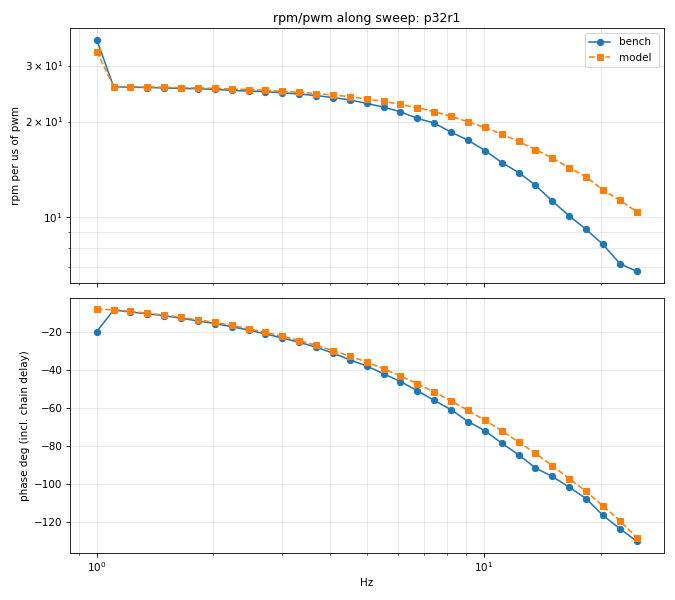

The data file committed next to this chart (first rows):
test, f_hz, bench_gain_rpm_per_us, bench_phase_deg, bench_rpm_pp, bench_rpm_mean, model_gain, model_phase_deg, model_rpm_pp, model_rpm_mean
0, 1, 36.18, -19.8, 21888, 13517, 33.18, -8.139, 20073, 14792
0, 1.106, 25.7, -8.403, 20576, 14256, 25.76, -8.222, 20625, 14386
0, 1.222, 25.65, -9.507, 20450, 14226, 25.74, -9.182, 20520, 14369
0, 1.351, 25.58, -10.37, 20406, 14235, 25.69, -10.13, 20489, 14376
0, 1.494, 25.51, -11.44, 20423, 14239, 25.64, -11.1, 20524, 14368
0, 1.651, 25.41, -12.74, 20308, 14376, 25.56, -12.31, 20421, 14494
0, 1.825, 25.36, -14.19, 20300, 14296, 25.51, -13.59, 20422, 14388
0, 2.018, 25.25, -15.56, 20214, 14292, 25.44, -14.97, 20363, 14372
0, 2.231, 25.05, -17.21, 20016, 14376, 25.31, -16.55, 20218, 14445
0, 2.466, 24.95, -18.97, 19947, 14318, 25.22, -18.28, 20165, 14354
0, 2.727, 24.83, -21.04, 19861, 14315, 25.07, -20.19, 20057, 14352
0, 3.014, 24.64, -23.15, 19689, 14406, 24.9, -22.25, 19902, 14417
0, 3.332, 24.41, -25.45, 19516, 14395, 24.73, -24.5, 19776, 14382
0, 3.684, 24.14, -28.02, 19326, 14408, 24.5, -27.04, 19614, 14389
0, 4.073, 23.79, -31.1, 19045, 14408, 24.24, -29.77, 19407, 14388
0, 4.502, 23.41, -34.71, 18736, 14392, 23.94, -32.74, 19165, 14348
0, 4.978, 22.8, -37.91, 18245, 14430, 23.54, -35.9, 18834, 14373
0, 5.503, 22.2, -42.04, 17759, 14438, 23.14, -39.41, 18511, 14361
0, 6.083, 21.48, -46.11, 17176, 14467, 22.65, -43.22, 18117, 14357
0, 6.725, 20.46, -50.94, 16359, 14473, 22.11, -47.31, 17681, 14320
0, 7.435, 19.79, -56.02, 15832, 14498, 21.49, -51.59, 17193, 14295
0, 8.219, 18.52, -60.96, 14824, 14435, 20.78, -56.32, 16634, 14291
0, 9.086, 17.48, -67.19, 13991, 14433, 19.96, -61.36, 15981, 14306
0, 10.04, 16.23, -72, 12963, 14416, 19.18, -66.5, 15321, 14285
0, 11.11, 14.87, -78.58, 11888, 14465, 18.27, -71.99, 14609, 14292
0, 12.28, 13.84, -84.68, 11043, 14432, 17.32, -78.02, 13826, 14276
0, 13.57, 12.62, -91.63, 10083, 14554, 16.34, -83.92, 13056, 14237
0, 15, 11.24, -96.1, 8993, 14460, 15.36, -90.46, 12286, 14254
0, 16.59, 10.12, -101.8, 8091, 14475, 14.31, -97.25, 11450, 14245
0, 18.34, 9.169, -107.7, 7283, 14360, 13.41, -104, 10649, 14194
0, 20.27, 8.227, -116.7, 6632, 14269, 12.19, -111.6, 9837, 14222
0, 22.41, 7.159, -123.6, 5745, 14258, 11.31, -119.4, 9070, 14225
0, 24.78, 6.77, -130.2, 5430, 14749, 10.42, -128.4, 8356, 14211
